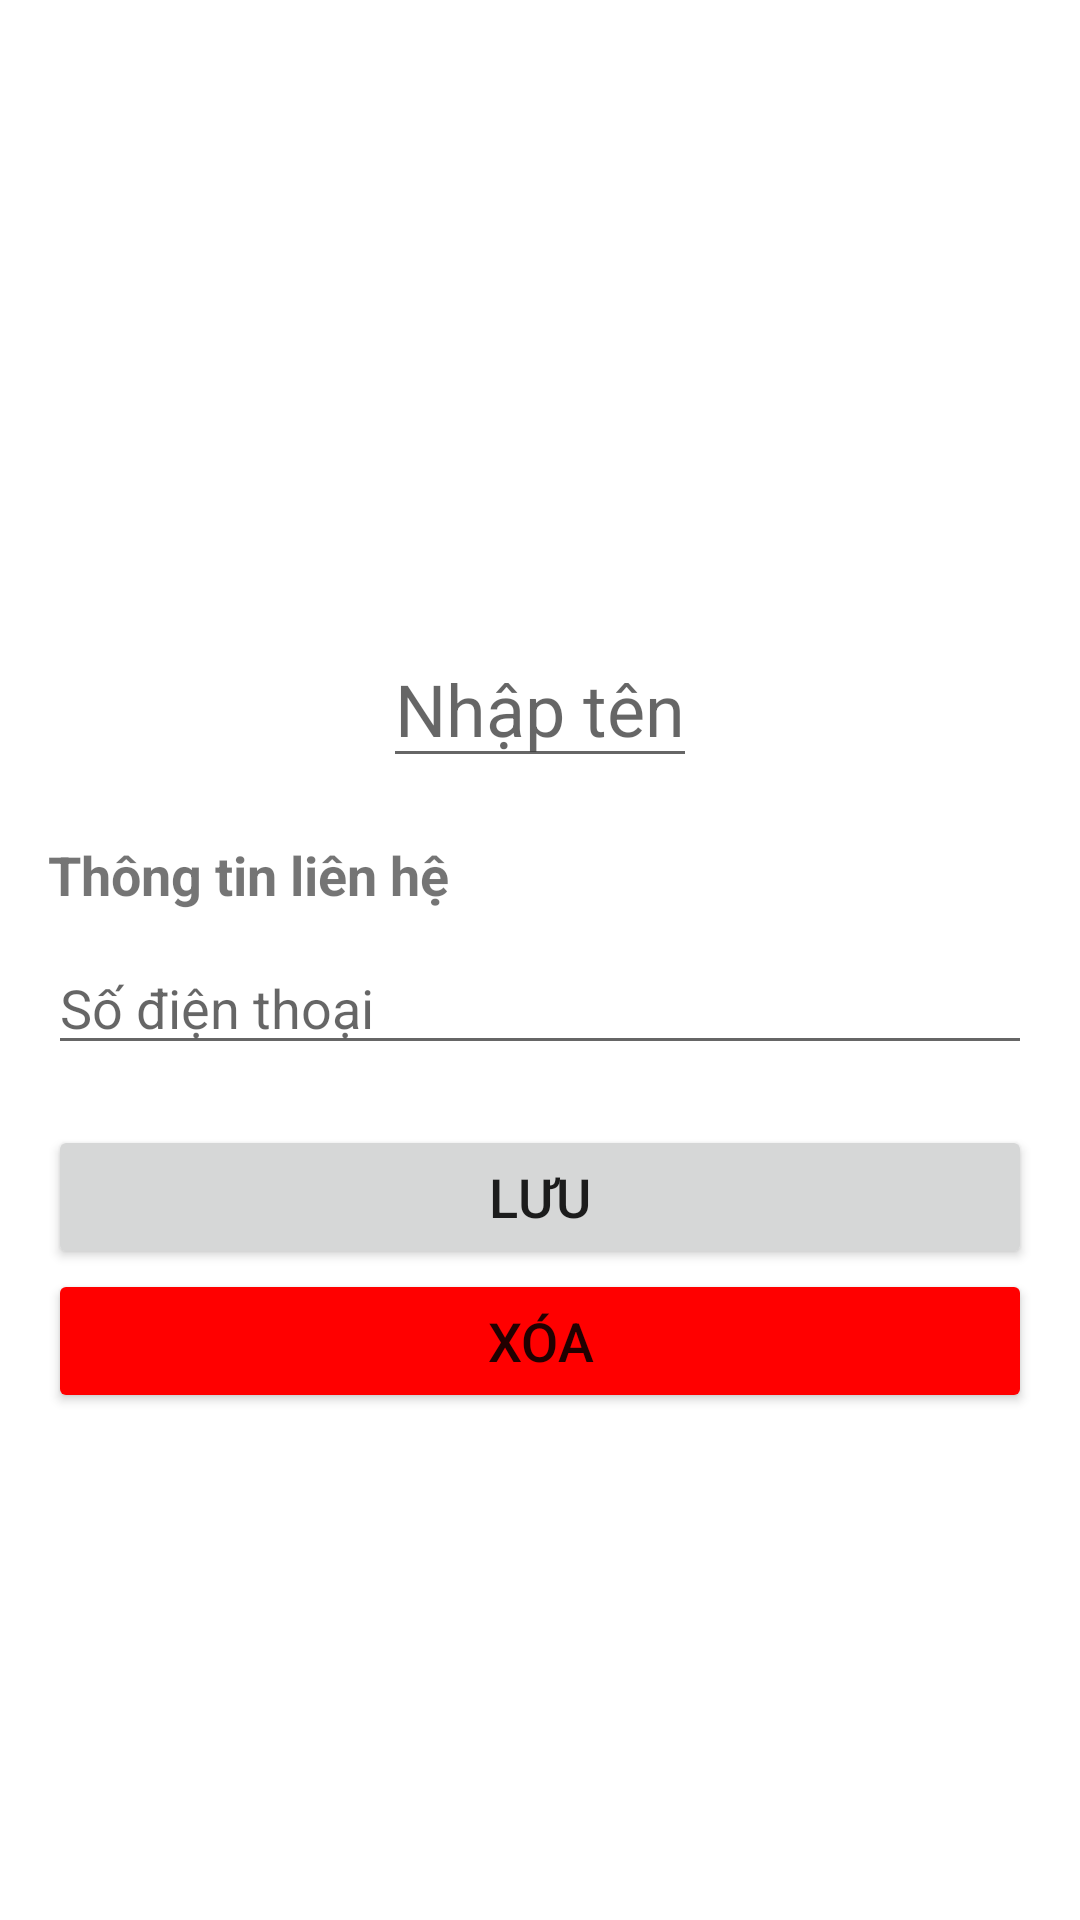

Write the Android layout XML for this screen, with the resource values it uses.
<!-- AndroidManifest.xml: application theme Theme.GContentProvider -->
<!-- res/layout/activity_edit_contact.xml -->
<?xml version="1.0" encoding="utf-8"?>
<LinearLayout xmlns:android="http://schemas.android.com/apk/res/android"
    xmlns:app="http://schemas.android.com/apk/res-auto"
    xmlns:tools="http://schemas.android.com/tools"
    android:id="@+id/main"
    android:layout_width="match_parent"
    android:layout_height="match_parent"
    android:orientation="vertical"
    tools:context=".EditContactActivity">

    <ImageView
        android:id="@+id/avatar"
        android:layout_width="180dp"
        android:layout_height="180dp"
        android:layout_gravity="center"
        android:layout_marginTop="20dp"
        android:src="@drawable/baseline_account_circle_24"
        app:tint="#FF7F27" />

    <EditText
        android:id="@+id/name"
        android:layout_width="wrap_content"
        android:layout_height="wrap_content"
        android:layout_gravity="center"
        android:layout_marginTop="10dp"
        android:hint="Nhập tên"
        android:textSize="24sp" />

    <TextView
        android:layout_width="wrap_content"
        android:layout_height="wrap_content"
        android:layout_marginTop="20dp"
        android:paddingHorizontal="16dp"
        android:text="Thông tin liên hệ"
        android:textSize="18sp"
        android:textStyle="bold" />

    <EditText
        android:id="@+id/phone"
        android:layout_width="match_parent"
        android:layout_height="wrap_content"
        android:layout_marginHorizontal="16dp"
        android:layout_marginTop="10dp"
        android:hint="Số điện thoại"
        android:inputType="phone" />

    <Button
        android:id="@+id/save_button"
        android:layout_width="match_parent"
        android:layout_height="wrap_content"
        android:layout_marginHorizontal="16dp"
        android:layout_marginTop="20dp"
        android:text="Lưu"
        android:textAllCaps="true"
        android:textSize="18sp" />

    <Button
        android:id="@+id/delete_button"
        android:layout_width="match_parent"
        android:layout_height="wrap_content"
        android:layout_marginHorizontal="16dp"
        android:backgroundTint="#FF0000"
        android:text="Xóa"
        android:textAllCaps="true"
        android:textSize="18sp" />
</LinearLayout>
<!-- resources referenced by this layout -->
<resources>
  <style name="Theme.GContentProvider" parent="Base.Theme.GContentProvider" />
  <style name="Base.Theme.GContentProvider" parent="Theme.MaterialComponents.DayNight.DarkActionBar">
          
          
      </style>
</resources>
